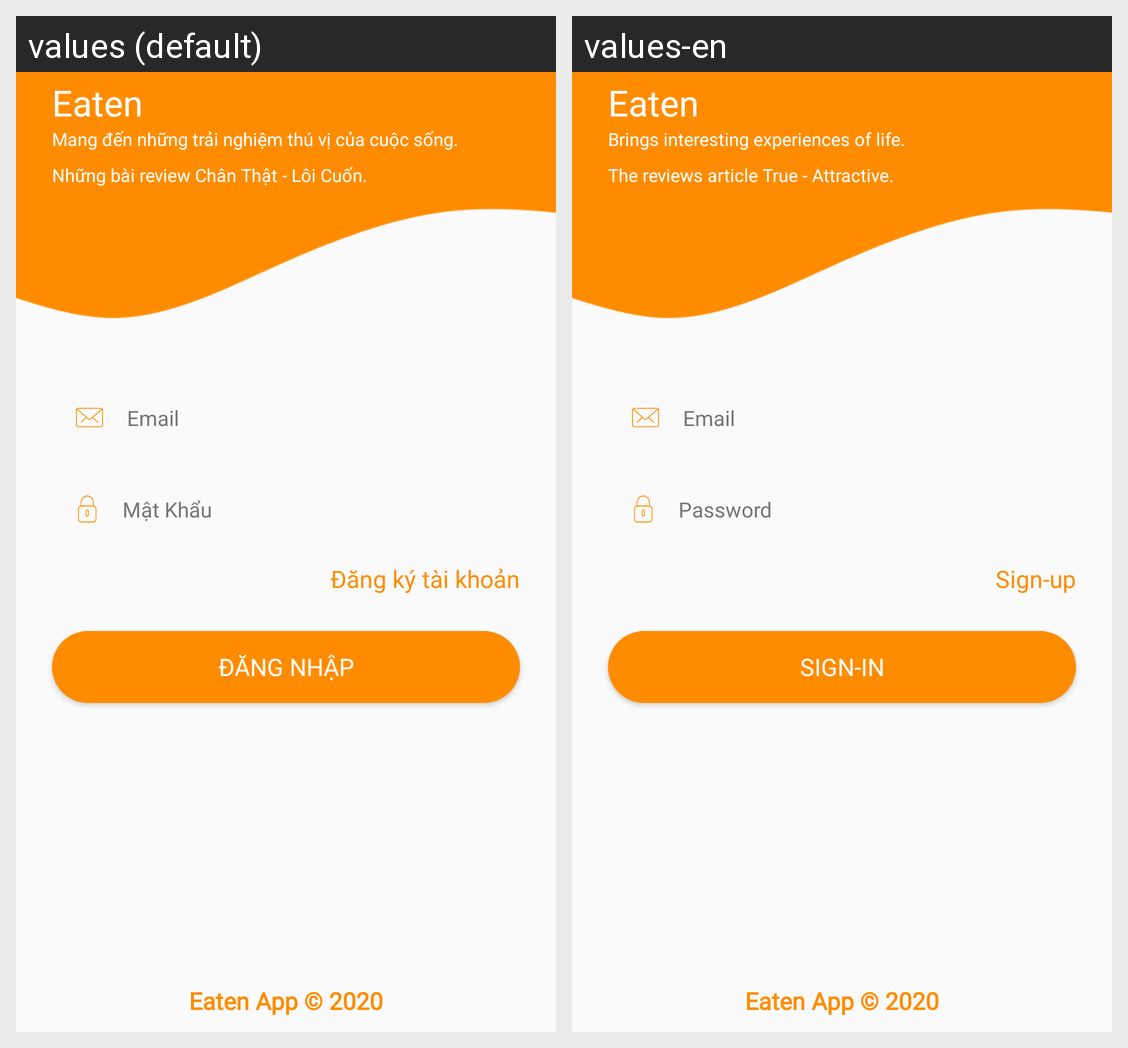

Here is an Android app screen in its default locale and in the app's own translations. Write out the translated-string differences for the strings that appear on this screen.
Android screen res/layout/activity_main.xml rendered under 2 locales, left to right: values (default), values-en. Device: Nexus 5 (rendered at 1080×1920; each locale shown at half size, 540×960, under a caption strip naming it); theme AppTheme.
Strings drawn on this screen, with the default value and each locale's value (text and hints the layout hard-codes, and strings that could not be matched under every locale, appear in the picture but are not listed):

text_sign_in
  values: Eaten
  values-en: Eaten  [not translated; the default value is used]

text_sign_in_subtitle
  values: Mang đến những trải nghiệm thú vị của cuộc sống.
  values-en: Brings interesting experiences of life.

text_sign_in_subtitleChild
  values: Những bài review Chân Thật - Lôi Cuốn.
  values-en: The reviews article True - Attractive.

text_hint_email_field
  values: Email
  values-en: Email  [not translated; the default value is used]

text_hint_password_field
  values: Mật Khẩu
  values-en: Password

text_btn_forgot_password
  values: Đăng ký tài khoản
  values-en: Sign-up

text_btn_sign_in
  values: Đăng Nhập
  values-en: Sign-in

text_not_have_an_account
  values: Eaten App © 2020
  values-en: Eaten App © 2020  [not translated; the default value is used]
